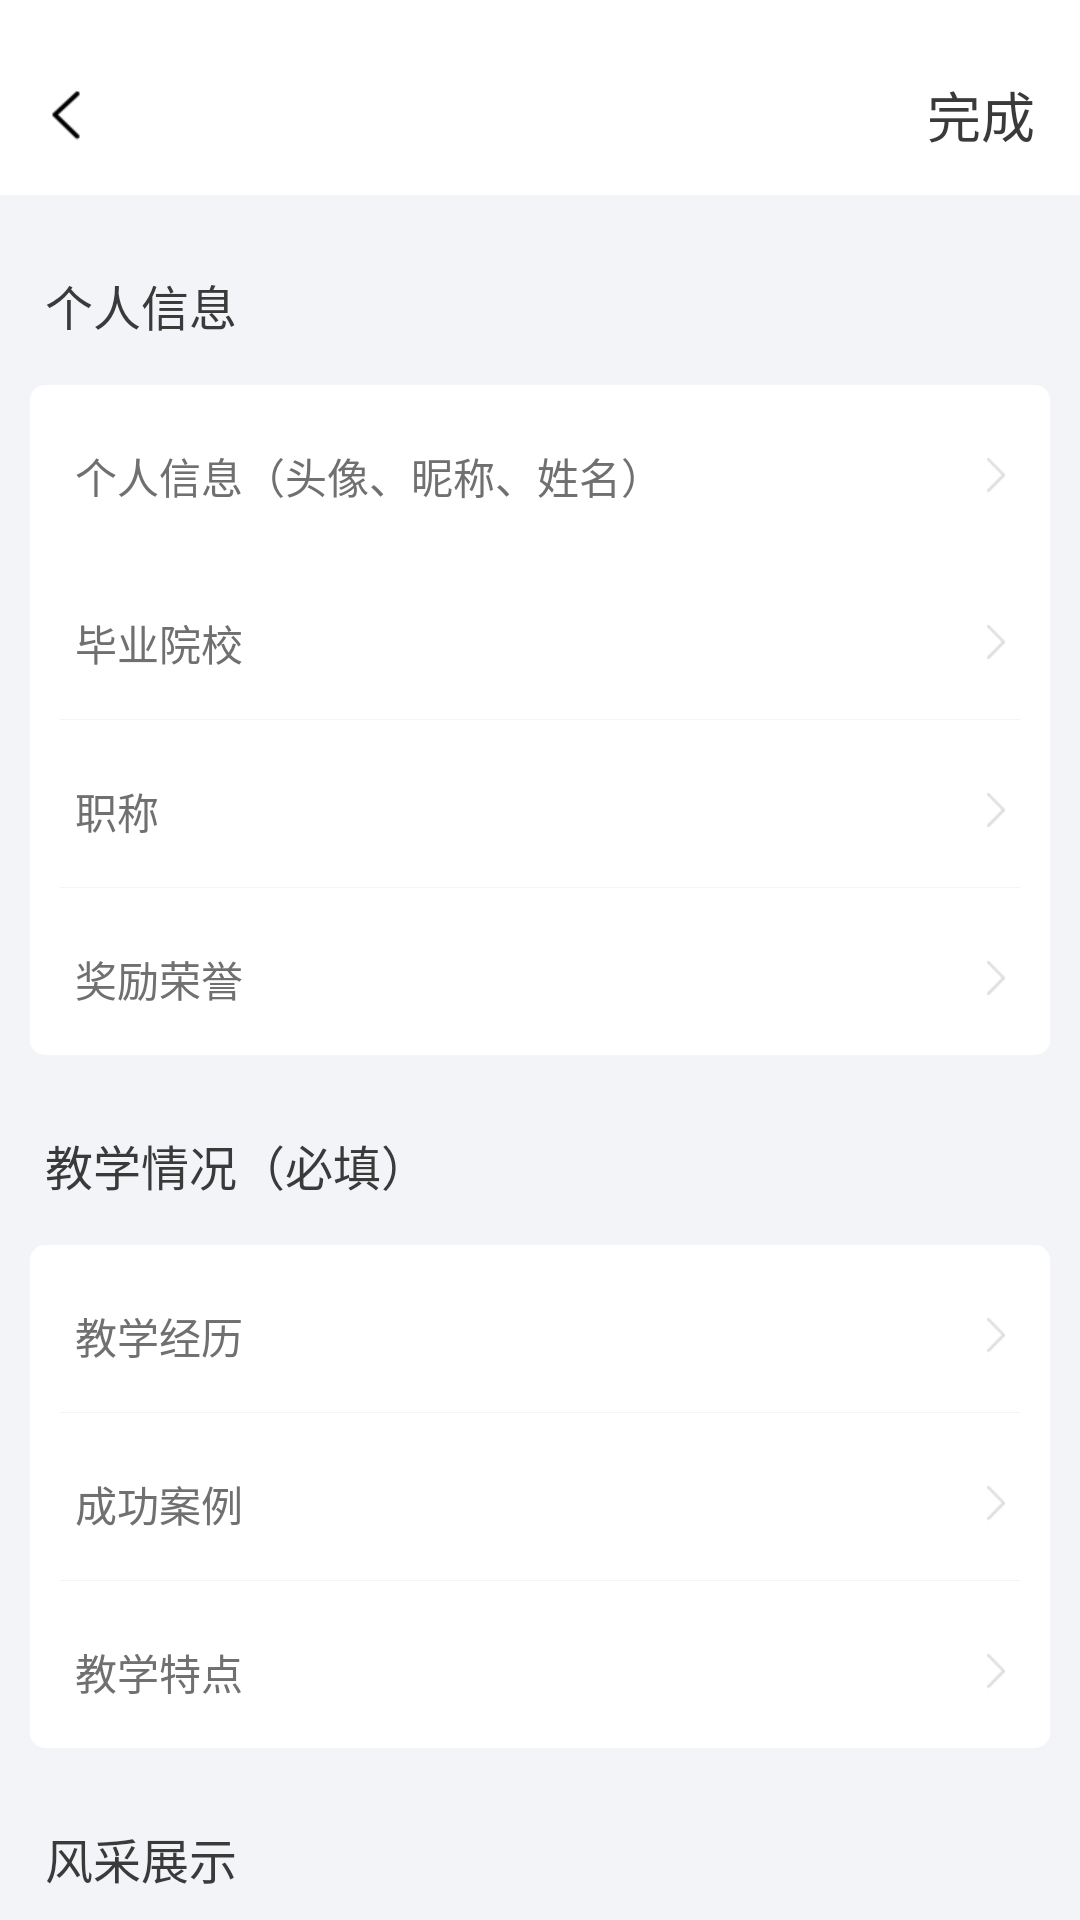

This screen was rendered from an Android layout file. Write that file and the resources it references.
<!-- AndroidManifest.xml: application theme AppTheme -->
<!-- res/layout/activity_teacherinformation.xml -->
<?xml version="1.0" encoding="utf-8"?>
<LinearLayout xmlns:android="http://schemas.android.com/apk/res/android"
    android:layout_width="match_parent"
    android:layout_height="match_parent"
    android:background="#F2F4F7"
    android:orientation="vertical">


    <include
        android:id="@+id/myTitleBar"
        layout="@layout/titlebar"/>
    <androidx.core.widget.NestedScrollView
        android:layout_width="match_parent"
        android:layout_height="match_parent">
        <LinearLayout
            android:layout_marginBottom="@dimen/dip_60"
            android:layout_width="match_parent"
            android:layout_height="match_parent"
            android:orientation="vertical">

            <TextView
                android:layout_width="wrap_content"
                android:layout_height="wrap_content"
                android:layout_marginTop="@dimen/dip_10"
                android:padding="@dimen/dip_15"
                android:text="个人信息"
                android:textColor="@color/myColor"
                android:textSize="@dimen/fond_16sp" />

            <LinearLayout
                android:layout_width="match_parent"
                android:layout_height="wrap_content"
                android:layout_alignParentBottom="true"
                android:layout_marginLeft="@dimen/dip_10"
                android:layout_marginRight="@dimen/dip_10"
                android:background="@drawable/mybg1"
                android:orientation="vertical">
                <TextView
                    android:id="@+id/bt_userDataConText"
                    android:layout_width="match_parent"
                    android:layout_height="wrap_content"
                    android:drawableRight="@mipmap/icon_right"
                    android:drawablePadding="@dimen/dip_10"
                    android:paddingLeft="@dimen/dip_15"
                    android:paddingTop="@dimen/dip_20"
                    android:paddingRight="@dimen/dip_15"
                    android:paddingBottom="@dimen/dip_15"
                    android:text="个人信息（头像、昵称、姓名）"
                    android:textColor="#707070"
                    android:textSize="@dimen/fond_14sp" />
                <TextView
                    android:id="@+id/bt_Universityonisgrad"
                    android:layout_width="match_parent"
                    android:layout_height="wrap_content"
                    android:drawableRight="@mipmap/icon_right"
                    android:drawablePadding="@dimen/dip_10"
                    android:paddingLeft="@dimen/dip_15"
                    android:paddingTop="@dimen/dip_20"
                    android:paddingRight="@dimen/dip_15"
                    android:paddingBottom="@dimen/dip_15"
                    android:text="毕业院校"
                    android:textColor="#707070"
                    android:textSize="@dimen/fond_14sp" />
                <ImageView
                    android:layout_width="match_parent"
                    android:layout_height="@dimen/dip_0.1"
                    android:layout_marginLeft="@dimen/dip_10"
                    android:layout_marginRight="@dimen/dip_10"
                    android:background="#F2F4F7" />
                <TextView
                    android:id="@+id/tv_Title"
                    android:layout_width="match_parent"
                    android:layout_height="wrap_content"
                    android:drawableRight="@mipmap/icon_right"
                    android:drawablePadding="@dimen/dip_10"
                    android:paddingLeft="@dimen/dip_15"
                    android:paddingTop="@dimen/dip_20"
                    android:paddingRight="@dimen/dip_15"
                    android:paddingBottom="@dimen/dip_15"
                    android:text="职称"
                    android:textColor="#707070"
                    android:textSize="@dimen/fond_14sp" />
                <ImageView
                    android:layout_width="match_parent"
                    android:layout_height="@dimen/dip_0.1"
                    android:layout_marginLeft="@dimen/dip_10"
                    android:layout_marginRight="@dimen/dip_10"
                    android:background="#F2F4F7" />
                <TextView
                    android:id="@+id/bt_RewardsAndHonors"
                    android:layout_width="match_parent"
                    android:layout_height="wrap_content"
                    android:drawableRight="@mipmap/icon_right"
                    android:drawablePadding="@dimen/dip_10"
                    android:paddingLeft="@dimen/dip_15"
                    android:paddingTop="@dimen/dip_20"
                    android:paddingRight="@dimen/dip_15"
                    android:paddingBottom="@dimen/dip_15"
                    android:text="奖励荣誉"
                    android:textColor="#707070"
                    android:textSize="@dimen/fond_14sp" />
            </LinearLayout>
            <TextView
                android:layout_width="wrap_content"
                android:layout_height="wrap_content"
                android:layout_marginTop="@dimen/dip_10"
                android:padding="@dimen/dip_15"
                android:text="教学情况（必填）"
                android:textColor="@color/myColor"
                android:textSize="@dimen/fond_16sp" />

            <LinearLayout
                android:layout_width="match_parent"
                android:layout_height="wrap_content"
                android:layout_alignParentBottom="true"
                android:layout_marginLeft="@dimen/dip_10"
                android:layout_marginRight="@dimen/dip_10"
                android:background="@drawable/mybg1"
                android:orientation="vertical">
                <TextView
                    android:id="@+id/bt_TeachingExperience"
                    android:layout_width="match_parent"
                    android:layout_height="wrap_content"
                    android:drawableRight="@mipmap/icon_right"
                    android:drawablePadding="@dimen/dip_10"
                    android:paddingLeft="@dimen/dip_15"
                    android:paddingTop="@dimen/dip_20"
                    android:paddingRight="@dimen/dip_15"
                    android:paddingBottom="@dimen/dip_15"
                    android:text="教学经历"
                    android:textColor="#707070"
                    android:textSize="@dimen/fond_14sp" />
                <ImageView
                    android:layout_width="match_parent"
                    android:layout_height="@dimen/dip_0.1"
                    android:layout_marginLeft="@dimen/dip_10"
                    android:layout_marginRight="@dimen/dip_10"
                    android:background="#F2F4F7" />
                <TextView
                    android:id="@+id/bt_SuccessfulCase"
                    android:layout_width="match_parent"
                    android:layout_height="wrap_content"
                    android:drawableRight="@mipmap/icon_right"
                    android:drawablePadding="@dimen/dip_10"
                    android:paddingLeft="@dimen/dip_15"
                    android:paddingTop="@dimen/dip_20"
                    android:paddingRight="@dimen/dip_15"
                    android:paddingBottom="@dimen/dip_15"
                    android:text="成功案例"
                    android:textColor="#707070"
                    android:textSize="@dimen/fond_14sp" />
                <ImageView
                    android:layout_width="match_parent"
                    android:layout_height="@dimen/dip_0.1"
                    android:layout_marginLeft="@dimen/dip_10"
                    android:layout_marginRight="@dimen/dip_10"
                    android:background="#F2F4F7" />
                <TextView
                    android:id="@+id/bt_TeachingCharacterist"
                    android:layout_width="match_parent"
                    android:layout_height="wrap_content"
                    android:drawableRight="@mipmap/icon_right"
                    android:drawablePadding="@dimen/dip_10"
                    android:paddingLeft="@dimen/dip_15"
                    android:paddingTop="@dimen/dip_20"
                    android:paddingRight="@dimen/dip_15"
                    android:paddingBottom="@dimen/dip_15"
                    android:text="教学特点"
                    android:textColor="#707070"
                    android:textSize="@dimen/fond_14sp" />
            </LinearLayout>
            <TextView
                android:layout_width="wrap_content"
                android:layout_height="wrap_content"
                android:layout_marginTop="@dimen/dip_10"
                android:padding="@dimen/dip_15"
                android:text="风采展示"
                android:textColor="@color/myColor"
                android:textSize="@dimen/fond_16sp" />

            <LinearLayout
                android:layout_width="match_parent"
                android:layout_height="wrap_content"
                android:layout_alignParentBottom="true"
                android:layout_marginLeft="@dimen/dip_10"
                android:layout_marginRight="@dimen/dip_10"
                android:background="@drawable/mybg1"
                android:orientation="vertical">
                <TextView
                    android:id="@+id/bt_TeachingExperience1"
                    android:layout_width="match_parent"
                    android:layout_height="wrap_content"
                    android:drawableRight="@mipmap/icon_right"
                    android:drawablePadding="@dimen/dip_10"
                    android:paddingLeft="@dimen/dip_15"
                    android:paddingTop="@dimen/dip_20"
                    android:paddingRight="@dimen/dip_15"
                    android:paddingBottom="@dimen/dip_15"
                    android:text="照片"
                    android:textColor="#707070"
                    android:textSize="@dimen/fond_14sp" />
            </LinearLayout>
        </LinearLayout>
    </androidx.core.widget.NestedScrollView>
</LinearLayout>
<!-- res/layout/titlebar.xml (included above) -->
<?xml version="1.0" encoding="utf-8"?>
<RelativeLayout xmlns:android="http://schemas.android.com/apk/res/android"
    android:layout_width="match_parent"
    android:layout_height="@dimen/dip_65"
    xmlns:tools="http://schemas.android.com/tools"
    android:background="@color/white">

        <ImageView
            android:id="@+id/tv_back"
            android:layout_width="wrap_content"
            android:layout_height="wrap_content"
            android:layout_alignParentBottom="true"
            android:layout_marginBottom="@dimen/dip_5"
            android:padding="@dimen/dip_10"
            android:src="@mipmap/icon_left" />

        <TextView
            android:id="@+id/tvTitle"
            android:layout_width="wrap_content"
            android:layout_height="wrap_content"
            android:layout_centerHorizontal="true"
            android:layout_marginTop="@dimen/dip_25"
            android:textColor="@color/myColor"
            android:textSize="@dimen/dip_18"
            android:textStyle="bold" />
    <TextView
        android:id="@+id/tvRightTitle"
        android:layout_width="wrap_content"
        android:layout_height="wrap_content"
        tools:text="完成"
        android:paddingRight="@dimen/dip_15"
        android:layout_alignParentEnd="true"
        android:layout_marginTop="@dimen/dip_25"
        android:textColor="@color/myColor"
        android:textSize="@dimen/dip_18"
        />
    </RelativeLayout>
<!-- resources referenced by this layout -->
<resources>
  <color name="myColor">#3A3A3A</color>
  <color name="white">#FFFFFF</color>
  <dimen name="dip_0.1" tools:ignore="MissingDefaultResource">0.1dip</dimen>
  <dimen name="dip_10">10dip</dimen>
  <dimen name="dip_15">15dip</dimen>
  <dimen name="dip_18">18dip</dimen>
  <dimen name="dip_20">20dip</dimen>
  <dimen name="dip_25">25dip</dimen>
  <dimen name="dip_5">5dip</dimen>
  <dimen name="dip_60">60dip</dimen>
  <dimen name="dip_65">65dip</dimen>
  <dimen name="fond_14sp">14sp</dimen>
  <dimen name="fond_16sp">16sp</dimen>
  <!-- drawable mybg1 (drawable) -->
  <?xml version="1.0" encoding="utf-8"?>
  <selector xmlns:android="http://schemas.android.com/apk/res/android">
      <item android:state_selected="false">
          <shape android:shape="rectangle">
              <corners android:radius="@dimen/dip_5" />
              <solid android:color="@color/white" />
          </shape>
      </item>
  </selector>
  <!-- mipmap icon_left: png bitmap (mipmap-xhdpi, 992 bytes) -->
  <!-- mipmap icon_right: png bitmap (mipmap-xhdpi, 247 bytes) -->
  <style name="AppTheme" parent="Theme.AppCompat.Light.NoActionBar">
          
          <item name="colorPrimary">@color/white</item>
          <item name="colorPrimaryDark">@color/white</item>
          <item name="colorAccent">@color/white</item>
          <item name="android:windowContentOverlay">@null</item>
          <item name="android:windowBackground">@color/white</item>
          <item name="android:fitsSystemWindows">false</item>
      </style>
</resources>
